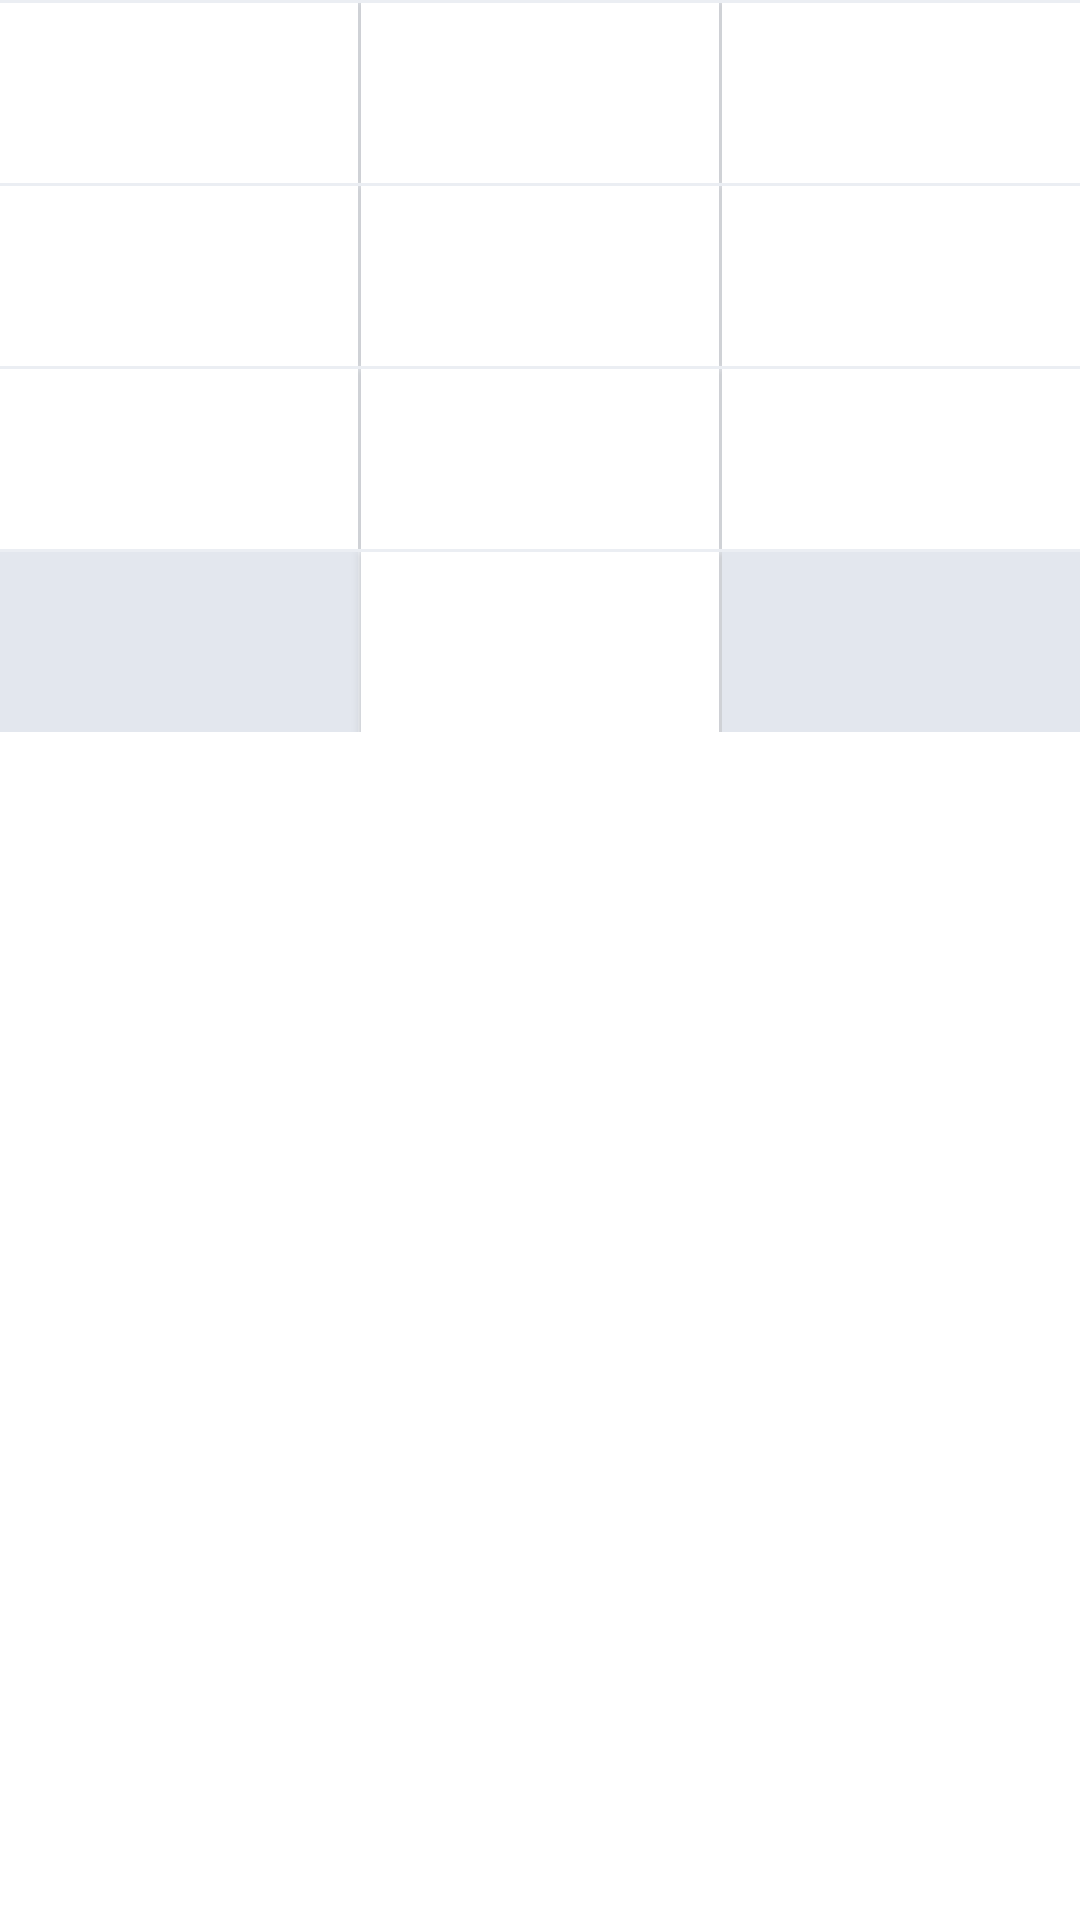

The Android layout XML behind this screen, and the referenced resources:
<!-- AndroidManifest.xml: application theme AppTheme -->
<!-- res/layout/ui_keybroad.xml -->
<?xml version="1.0" encoding="utf-8"?>
<LinearLayout xmlns:android="http://schemas.android.com/apk/res/android"
    android:layout_width="match_parent"
    android:layout_height="240dp"
    android:background="#ffffff"
    android:orientation="vertical">

    <TextView style="@style/HorizontalSeparationLineStyle" />
    
    <LinearLayout
        android:layout_width="match_parent"
        android:layout_height="60dp"
        android:orientation="horizontal">

        <Button
            android:id="@+id/button1"
            style="@style/KeyBroadBtnStyle" />

        <TextView style="@style/VerticalSeparationLineStyle" />

        <Button
            android:id="@+id/button2"
            style="@style/KeyBroadBtnStyle" />

        <TextView style="@style/VerticalSeparationLineStyle" />

        <Button
            android:id="@+id/button3"
            style="@style/KeyBroadBtnStyle" />
    </LinearLayout>

    <TextView style="@style/HorizontalSeparationLineStyle" />
    
    <LinearLayout
        android:layout_width="match_parent"
        android:layout_height="60dp">

        <Button
            android:id="@+id/button4"
            style="@style/KeyBroadBtnStyle" />

        <TextView style="@style/VerticalSeparationLineStyle" />

        <Button
            android:id="@+id/button5"
            style="@style/KeyBroadBtnStyle" />

        <TextView style="@style/VerticalSeparationLineStyle" />

        <Button
            android:id="@+id/button6"
            style="@style/KeyBroadBtnStyle" />


    </LinearLayout>

    <TextView style="@style/HorizontalSeparationLineStyle" />
    
    <LinearLayout
        android:layout_width="match_parent"
        android:layout_height="60dp">

        <Button
            android:id="@+id/button7"
            style="@style/KeyBroadBtnStyle" />

        <TextView style="@style/VerticalSeparationLineStyle" />

        <Button
            android:id="@+id/button8"
            style="@style/KeyBroadBtnStyle" />

        <TextView style="@style/VerticalSeparationLineStyle" />

        <Button
            android:id="@+id/button9"
            style="@style/KeyBroadBtnStyle" />
    </LinearLayout>

    <TextView style="@style/HorizontalSeparationLineStyle" />        
    <LinearLayout
        android:layout_width="match_parent"
        android:layout_height="60dp">

        <TextView
            android:id="@+id/button_nothing"
            android:layout_width="0dp"
            android:layout_height="match_parent"
            android:layout_weight="1"
            android:background="#e3e7ee" />

        <TextView style="@style/VerticalSeparationLineStyle" />

        <Button
            android:id="@+id/button0"
            style="@style/KeyBroadBtnStyle" />

        <TextView style="@style/VerticalSeparationLineStyle" />

        <Button
            android:id="@+id/button_del"
            android:layout_width="0dp"
            android:layout_height="match_parent"
            android:layout_weight="1"
            android:background="#e3e7ee" />
    </LinearLayout>


</LinearLayout>
<!-- resources referenced by this layout -->
<resources>
  <style name="HorizontalSeparationLineStyle">
          <item name="android:background">#ebeef3</item>
          <item name="android:layout_width">match_parent</item>
          <item name="android:layout_height">1dp</item>
      </style>
  <style name="KeyBroadBtnStyle">
          <item name="android:textSize">22sp</item>
          <item name="android:background">@drawable/keybroad_btn_selector</item>
          <item name="android:layout_height">match_parent</item>
          <item name="android:layout_weight">1</item>
          <item name="android:layout_width">0dp</item>
      </style>
  <style name="VerticalSeparationLineStyle">
          <item name="android:background">#ebeef3</item>
          <item name="android:layout_width">1dp</item>
          <item name="android:layout_height">match_parent</item>
      </style>
  <style name="AppTheme" parent="Theme.AppCompat.Light.DarkActionBar">
          
          <item name="colorPrimary">@color/colorPrimary</item>
          <item name="colorPrimaryDark">@color/colorPrimaryDark</item>
          <item name="colorAccent">@color/colorAccent</item>
      </style>
  <!-- drawable keybroad_btn_selector (drawable) -->
  <?xml version="1.0" encoding="utf-8"?>
  <selector xmlns:android="http://schemas.android.com/apk/res/android">
      <item android:drawable="@drawable/keybroad_btn_selected" android:state_focused="true" />
      <item android:drawable="@drawable/keybroad_btn_selected" android:state_pressed="true" />
      <item android:drawable="@drawable/keybroad_btn_selected" android:state_selected="true" />
  
      <item android:drawable="@drawable/keybroad_btn_normal"></item>
      
      
      
  </selector>
  <color name="colorPrimary">#3F51B5</color>
  <color name="colorPrimaryDark">#303F9F</color>
  <color name="colorAccent">#FF4081</color>
  <!-- drawable keybroad_btn_selected (drawable) -->
  <?xml version="1.0" encoding="utf-8"?>
  <shape xmlns:android="http://schemas.android.com/apk/res/android"
      >
      
      <solid android:color="#c9cfd9" />
      
      
  </shape>
  <!-- drawable keybroad_btn_normal (drawable) -->
  <?xml version="1.0" encoding="utf-8"?>
  <shape xmlns:android="http://schemas.android.com/apk/res/android"
      >
      
      <solid android:color="#ffffff" />
      
      
  
  </shape>
</resources>
